Run: headless pygame with SDL's dummy video driver; simulated clock (each Clock.tick advances the game by its frame time, no real sleeping); random seed 0; keys injected as events and as key.get_pressed() state; no mouse input.
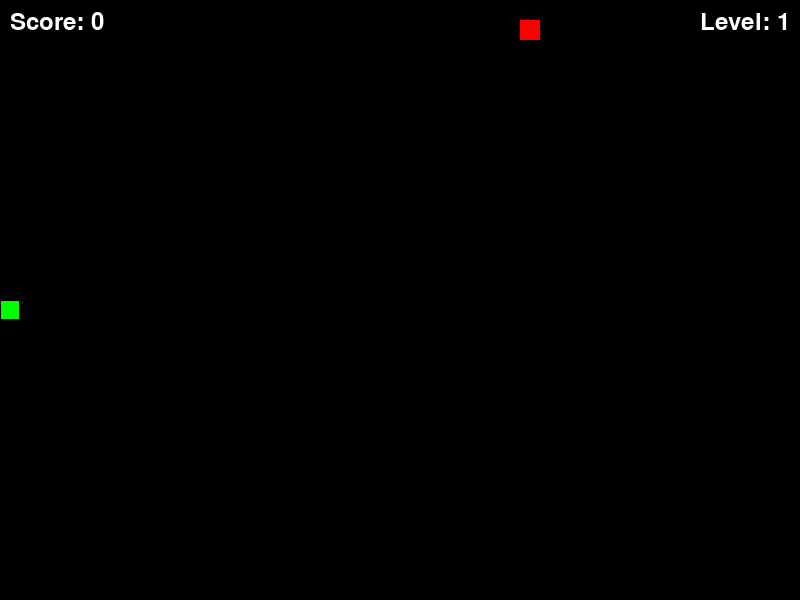
Frame 1 of 4 · flips 1–60 · no input
Frame 2 of 4 · flips 61–180 · tapped SPACE, RETURN · held RIGHT (→), D · screen unchanged from frame 1, image omitted
Frame 3 of 4 · flips 181–300 · held DOWN (↓), S · screen unchanged from frame 2, image omitted
Frame 4 of 4 · flips 301–420 · held LEFT (←), A, UP (↑), W · screen unchanged from frame 3, image omitted

The pygame program that drew these frames:

import pygame
import sys
import random

# Initialize Pygame
pygame.init()

# Constants
SCREEN_WIDTH = 800
SCREEN_HEIGHT = 600
GRID_SIZE = 20
SNAKE_SIZE = 20

# Colors
WHITE = (255, 255, 255)
BLACK = (0, 0, 0)
RED = (255, 0, 0)
GREEN = (0, 255, 0)
BLUE = (0, 0, 255)

# Directions
UP = (0, -1)
DOWN = (0, 1)
LEFT = (-1, 0)
RIGHT = (1, 0)

# Set up the screen
screen = pygame.display.set_mode((SCREEN_WIDTH, SCREEN_HEIGHT))
pygame.display.set_caption("Snake Game")

# Set up fonts
font = pygame.font.SysFont(None, 36)

# Functions


def draw_text(text, font, color, surface, x, y):
    """
    Utility function to draw text on the screen
    """
    textobj = font.render(text, 1, color)
    textrect = textobj.get_rect()
    textrect.topleft = (x, y)
    surface.blit(textobj, textrect)


class Snake:
    """
    Snake class to manage the snake properties and movements
    """

    def __init__(self):
        self.length = 1
        self.positions = [((SCREEN_WIDTH / 2), (SCREEN_HEIGHT / 2))]
        self.direction = random.choice([UP, DOWN, LEFT, RIGHT])
        self.color = GREEN
        self.score = 0
        

    def get_head_position(self):
        """
        Get the current head position of the snake
        """
        return self.positions[0]

    def turn(self, point):
        """
        Change the direction of the snake
        """
        if self.length > 1 and (point[0] * -1, point[1] * -1) == self.direction:
            return
        else:
            self.direction = point

    def move(self):
        """
        Move the snake
        """
        cur = self.get_head_position()
        x, y = self.direction
        new = (((cur[0] + (x * GRID_SIZE)) % SCREEN_WIDTH), (cur[1] + (y * GRID_SIZE)) % SCREEN_HEIGHT)
        if len(self.positions) > 2 and new in self.positions[2:]:
            self.reset()
        else:
            self.positions.insert(0, new)
            if len(self.positions) > self.length:
                self.positions.pop()

    def reset(self):
        """
        Reset the snake properties
        """
        self.length = 1
        self.positions = [((SCREEN_WIDTH / 2), (SCREEN_HEIGHT / 2))]
        self.direction = random.choice([UP, DOWN, LEFT, RIGHT])
        self.score = 0

    def draw(self, surface):
        """
        Draw the snake on the screen
        """
        for p in self.positions:
            r = pygame.Rect((p[0], p[1]), (GRID_SIZE, GRID_SIZE))
            pygame.draw.rect(surface, self.color, r)
            pygame.draw.rect(surface, BLACK, r, 1)

    def handle_keys(self):
        """
        Handle key events to change the direction of the snake
        """
        for event in pygame.event.get():
            if event.type == pygame.QUIT:
                pygame.quit()
                sys.exit()
            elif event.type == pygame.KEYDOWN:
                if event.key == pygame.K_UP:
                    self.turn(UP)
                elif event.key == pygame.K_DOWN:
                    self.turn(DOWN)
                elif event.key == pygame.K_LEFT:
                    self.turn(LEFT)
                elif event.key == pygame.K_RIGHT:
                    self.turn(RIGHT)

    def check_collision(self):
        """
        Check for border (wall) collision and whether the snake is leaving the playing area
        """
        head_x, head_y = self.get_head_position()
        if head_x < 0 or head_x >= SCREEN_WIDTH or head_y < 0 or head_y >= SCREEN_HEIGHT:
            self.reset() 

       
class Food:
    """
    Food class to manage the food properties and positions
    """

    def __init__(self):
        self.position = (0, 0)
        self.color = RED
        self.randomize_position()

    def randomize_position(self):
        """
        Generate random position for food
        """
        self.position = (random.randint(0, (SCREEN_WIDTH / GRID_SIZE - 1)) * GRID_SIZE,
                         random.randint(0, (SCREEN_HEIGHT / GRID_SIZE - 1)) * GRID_SIZE)

    def draw(self, surface):
        """
        Draw the food on the screen
        """
        r = pygame.Rect((self.position[0], self.position[1]), (GRID_SIZE, GRID_SIZE))
        pygame.draw.rect(surface, self.color, r)


# Game function
def main():
    """
    Main function to run the game loop
    """
    running = True
    snake = Snake()
    food = Food()
    level = 1
    speed = 5

    while running:
        screen.fill(BLACK)
        snake.handle_keys()
        snake.move()
        snake.check_collision()

        snake.draw(screen)
        food.draw(screen)

       
        # Check if snake eats food
        if snake.get_head_position() == food.position:
            snake.length += 1
            snake.score += 1
            food.randomize_position()

            # Increase speed and level
            if snake.score % 3 == 0:
                level += 1
                speed += 1

        # Display score and level
        draw_text(f"Score: {snake.score}", font, WHITE, screen, 10, 10)
        draw_text(f"Level: {level}", font, WHITE, screen, SCREEN_WIDTH - 100, 10)

        pygame.display.update()
        pygame.time.Clock().tick(speed)


if __name__ == "__main__":
    main()
